Labelled photos from "startImages", an image-classification folder in Bradpat28/ImageMaker. The possible labels are: apples, avacado, banana, blueberry, kiwi, lime, mango, orange, pineapple, watermelon.

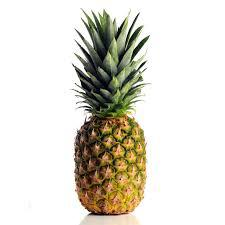
Label: pineapple

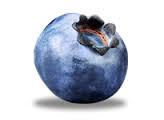
Label: blueberry

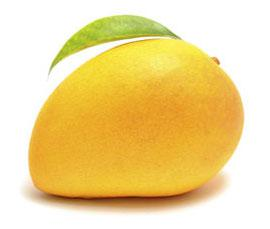
Label: mango

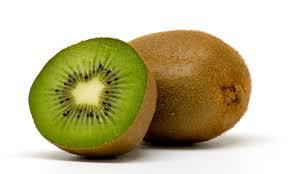
Label: kiwi

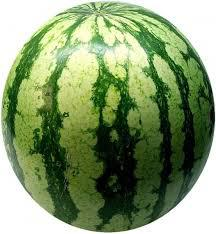
Label: watermelon

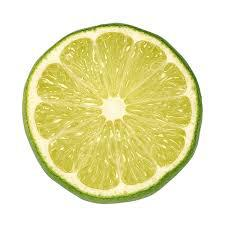
Label: lime
